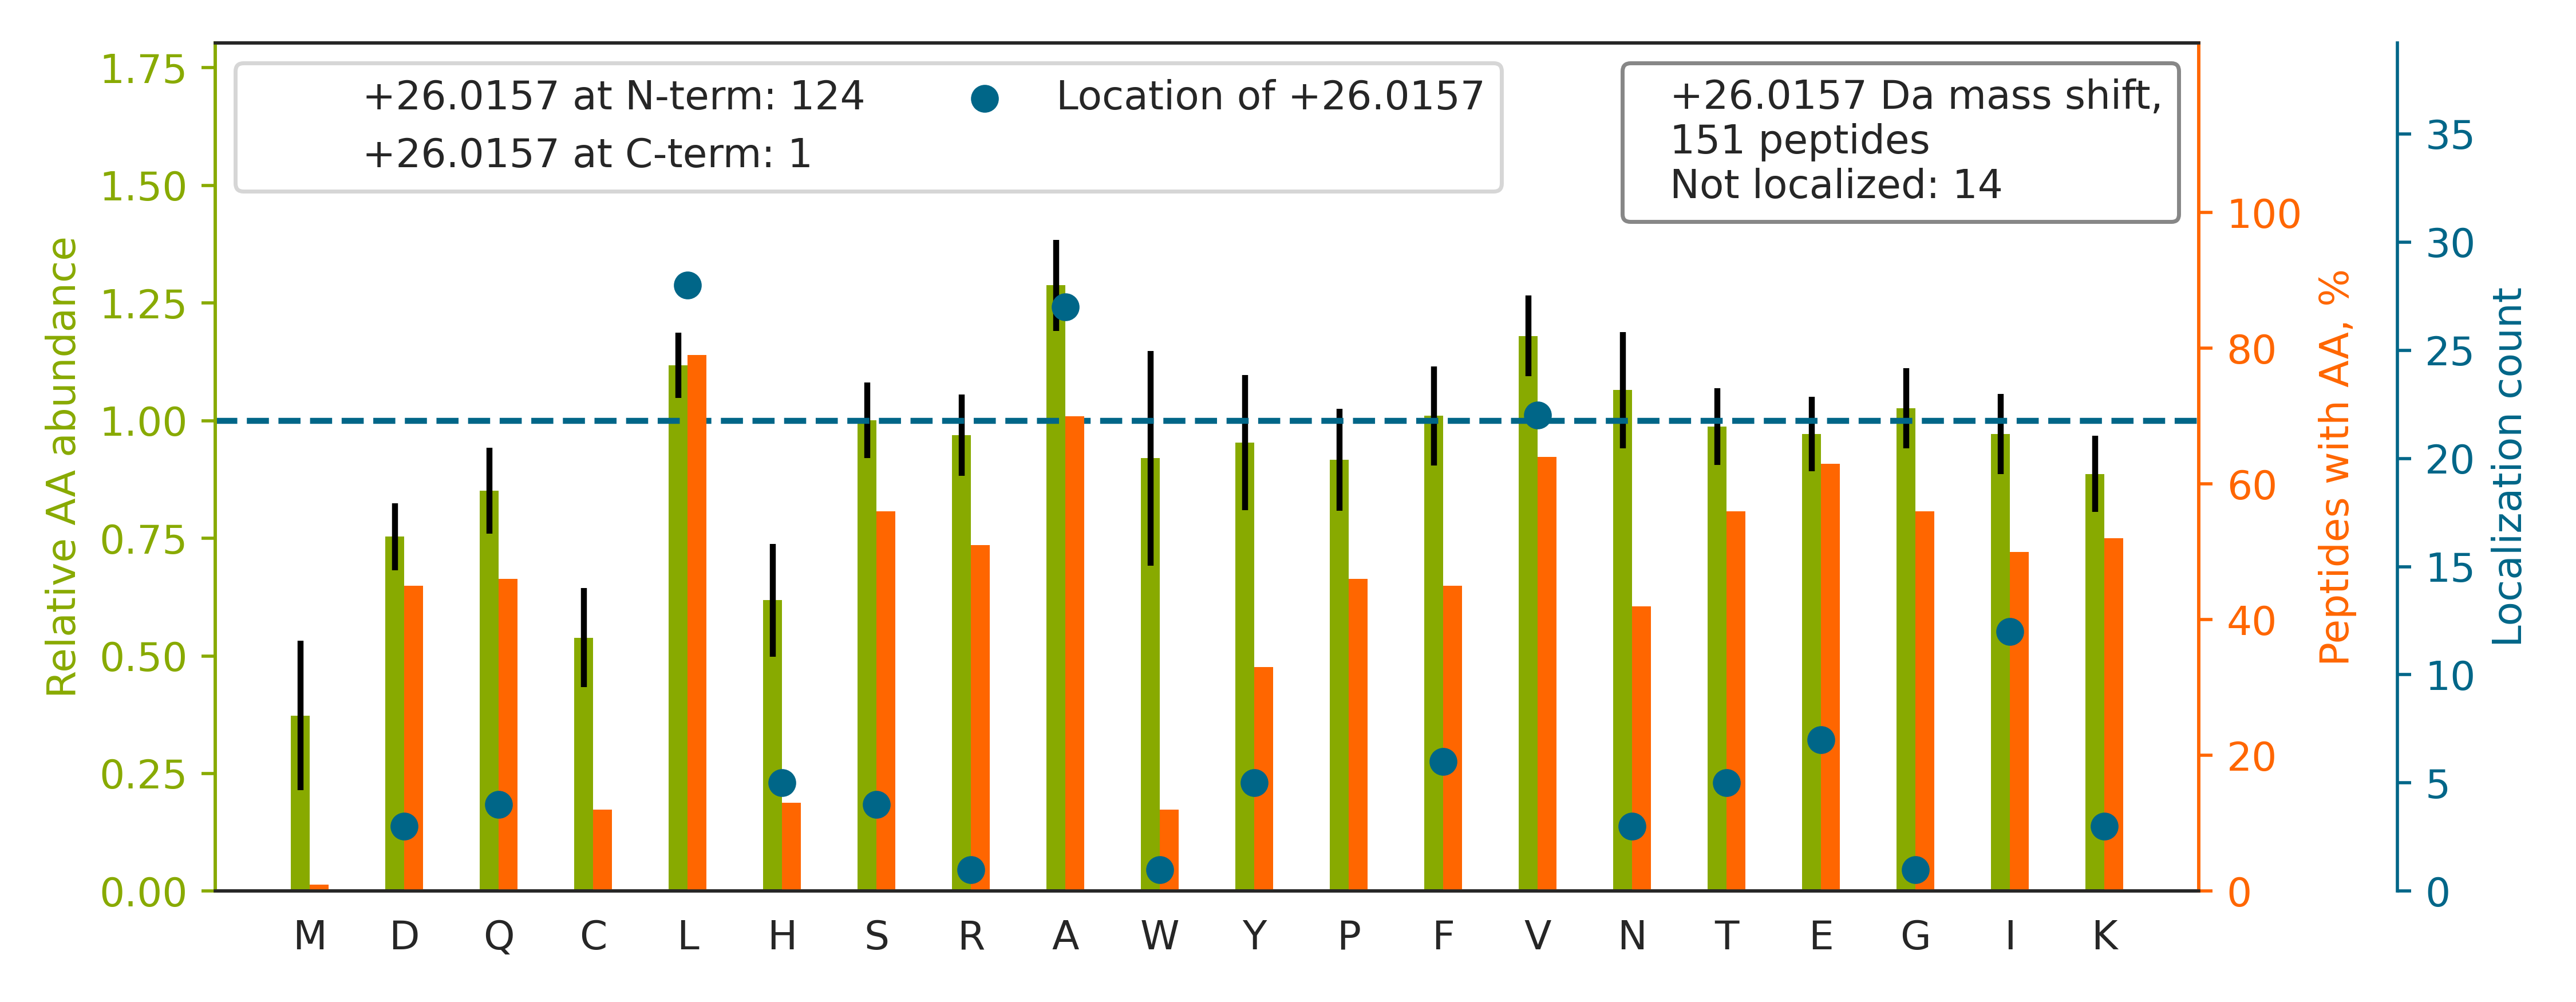

The file beside this chart, header and first rows:
top isoform	localization score	spectrum
V[+26]YACEVTHQGLSSPVTK	0.4731	01CPTAC_COprospective_W_VU_20150901_01CO…
H[+26]GNRGETGPSGPVGPAGAVGPR	1	01CPTAC_COprospective_W_VU_20150901_01CO…
Q[+26]LLQANPILEAFGNAK	1	01CPTAC_COprospective_W_VU_20150901_01CO…
AAAITSDILEALGR		01CPTAC_COprospective_W_VU_20150901_01CO…
LAAVDATVNQVLASR		01CPTAC_COprospective_W_VU_20150901_01CO…
L[+26]CYVALDFEQEMATAASSSSLEK	0.9999	01CPTAC_COprospective_W_VU_20150901_01CO…
S[+26]YELPDGQVITIGNER	1.0	01CPTAC_COprospective_W_VU_20150901_01CO…
A[+26]IPDLTAPVAAVQAAVSNLVR	0.9723	01CPTAC_COprospective_W_VU_20150901_01CO…
AAVPSGASTGIYEALELR		01CPTAC_COprospective_W_VU_20150901_01CO…
L[+26]GHPDTLNQGEFK	0.9126	01CPTAC_COprospective_W_VU_20150901_01CO…
V[+26]GSAADIPINISETDLSLLTATVVPPSGR	0.9681	01CPTAC_COprospective_W_VU_20150901_01CO…
A[+26]FGPGLQGGSAGSPAR	1	01CPTAC_COprospective_W_VU_20150901_01CO…
A[+26]GQSAAGAAPGGGVDTR	0.9906	01CPTAC_COprospective_W_VU_20150901_01CO…
Q[+26]EYDESGPSIVHR	1.0	01CPTAC_COprospective_W_VU_20150901_01CO…
EA[+26]STIAEYISGYQR	0.8612	01CPTAC_COprospective_W_VU_20150901_01CO…
VAVLGASGGIGQPLSLLLK		01CPTAC_COprospective_W_VU_20150901_01CO…
YAASSYLSLTPEQWK		01CPTAC_COprospective_W_VU_20150901_01CO…
L[+26]LGGVTIAQGGVLPNIQAVLLPK	1	01CPTAC_COprospective_W_VU_20150901_01CO…
N[+26]QLTSNPENTVFDAK	1	01CPTAC_COprospective_W_VU_20150901_01CO…
T[+26]FVNITPAEVGVLVGK	1	01CPTAC_COprospective_W_VU_20150901_01CO…
ALA[+26]SYVAACQAAGVVIEDWR	0.9312	01CPTAC_COprospective_W_VU_20150901_01CO…
A[+26]IWNVINWENVTER	1.0	01CPTAC_COprospective_W_VU_20150901_01CO…
V[+26]NVDEVGGEALGR	1	01CPTAC_COprospective_W_VU_20150901_01CO…
V[+26]FDEFKPLVEEPQNLIK	1	01CPTAC_COprospective_W_VU_20150901_01CO…
AAFTECCQAADK		01CPTAC_COprospective_W_VU_20150901_01CO…
Y[+26]GINTTDIFQTVDLWEGK	1.0	01CPTAC_COprospective_W_VU_20150901_01CO…
VAPEEHPVLLTEAPLNPK		01CPTAC_COprospective_W_VU_20150901_01CO…
A[+26]VFVDLEPTVIDEVR	1.0	01CPTAC_COprospective_W_VU_20150901_01CO…
V[+26]TIAQGGVLPNIQAVLLPK	0.3588	01CPTAC_COprospective_W_VU_20150901_01CO…
D[+26]NIQGITKPAIR	1	01CPTAC_COprospective_W_VU_20150901_01CO…
I[+26]IDVVYNASNNELVR	1	01CPTAC_COprospective_W_VU_20150901_01CO…
V[+26]VSSVLQLGNIVFK	1.0	01CPTAC_COprospective_W_VU_20150901_01CO…
VALTGLTVAEYFR		01CPTAC_COprospective_W_VU_20150901_01CO…
V[+26]GWEQLLTTIAR	1.0	01CPTAC_COprospective_W_VU_20150901_01CO…
I[+26]LGLLDAYLK	1	01CPTAC_COprospective_W_VU_20150901_01CO…
F[+26]NWYVDGVEVHNAK	1	01CPTAC_COprospective_W_VU_20150901_01CO…
VGA[+26]HAGEYGAEALER	0.9145	01CPTAC_COprospective_W_VU_20150901_01CO…
L[+26]ISWYDNEFGYSNR	1.0	01CPTAC_COprospective_W_VU_20150901_01CO…
S[+26]LEYLDLSFNQIAR	1	01CPTAC_COprospective_W_VU_20150901_01CO…
F[+26]LEQQNAALAAEVNR	0.9965	01CPTAC_COprospective_W_VU_20150901_01CO…
F[+26]LASVSTVLTSK	0.9811	01CPTAC_COprospective_W_VU_20150901_01CO…
L[+26]GEIVTTIPTIGFNVETVEYK	1.0	01CPTAC_COprospective_W_VU_20150901_01CO…
L[+26]ASDLLEWIR	0.8901	01CPTAC_COprospective_W_VU_20150901_01CO…
A[+26]IGYATAADCGR	0.9999	01CPTAC_COprospective_W_VU_20150901_01CO…
A[+26]GAHLQGGAK	0.8853	01CPTAC_COprospective_W_VU_20150901_01CO…
A[+26]NLPQSFQVDTSK	1.0	01CPTAC_COprospective_W_VU_20150901_01CO…
A[+26]LGQNPTNAEVLK	1	01CPTAC_COprospective_W_VU_20150901_01CO…
I[+26]EEGVPQFLVLISSGK	1	01CPTAC_COprospective_W_VU_20150901_01CO…
V[+26]ISGVLQLGNIVFK	1.0	01CPTAC_COprospective_W_VU_20150901_01CO…
V[+26]YGSFLVNPESGYNVSLLYDLENLPASK	1.0	01CPTAC_COprospective_W_VU_20150901_01CO…
T[+26]GEAIVDAALSALR	0.9898	01CPTAC_COprospective_W_VU_20150901_01CO…
S[+26]GTASVVCLLNNFYPR	0.9956	01CPTAC_COprospective_W_VU_20150901_01CO…
EGFGH[+26]LSPTGTTEFWLGNEK	0.9956	01CPTAC_COprospective_W_VU_20150901_01CO…
QA[+26]QEYEALLNIK	0.1536	01CPTAC_COprospective_W_VU_20150901_01CO…
V[+26]VAGVANALAHK	0.9874	01CPTAC_COprospective_W_VU_20150901_01CO…
K[+26]QTALVELVK	0.7227	01CPTAC_COprospective_W_VU_20150901_01CO…
E[+26]FTPPVQAAYQK	1	01CPTAC_COprospective_W_VU_20150901_01CO…
L[+26]QPVLQPLPSPGVGGK	1.0	01CPTAC_COprospective_W_VU_20150901_01CO…
FAIQDISVEETSAK		01CPTAC_COprospective_W_VU_20150901_01CO…
Y[+26]FPTQALNFAFK	1	01CPTAC_COprospective_W_VU_20150901_01CO…
... 91 more rows
